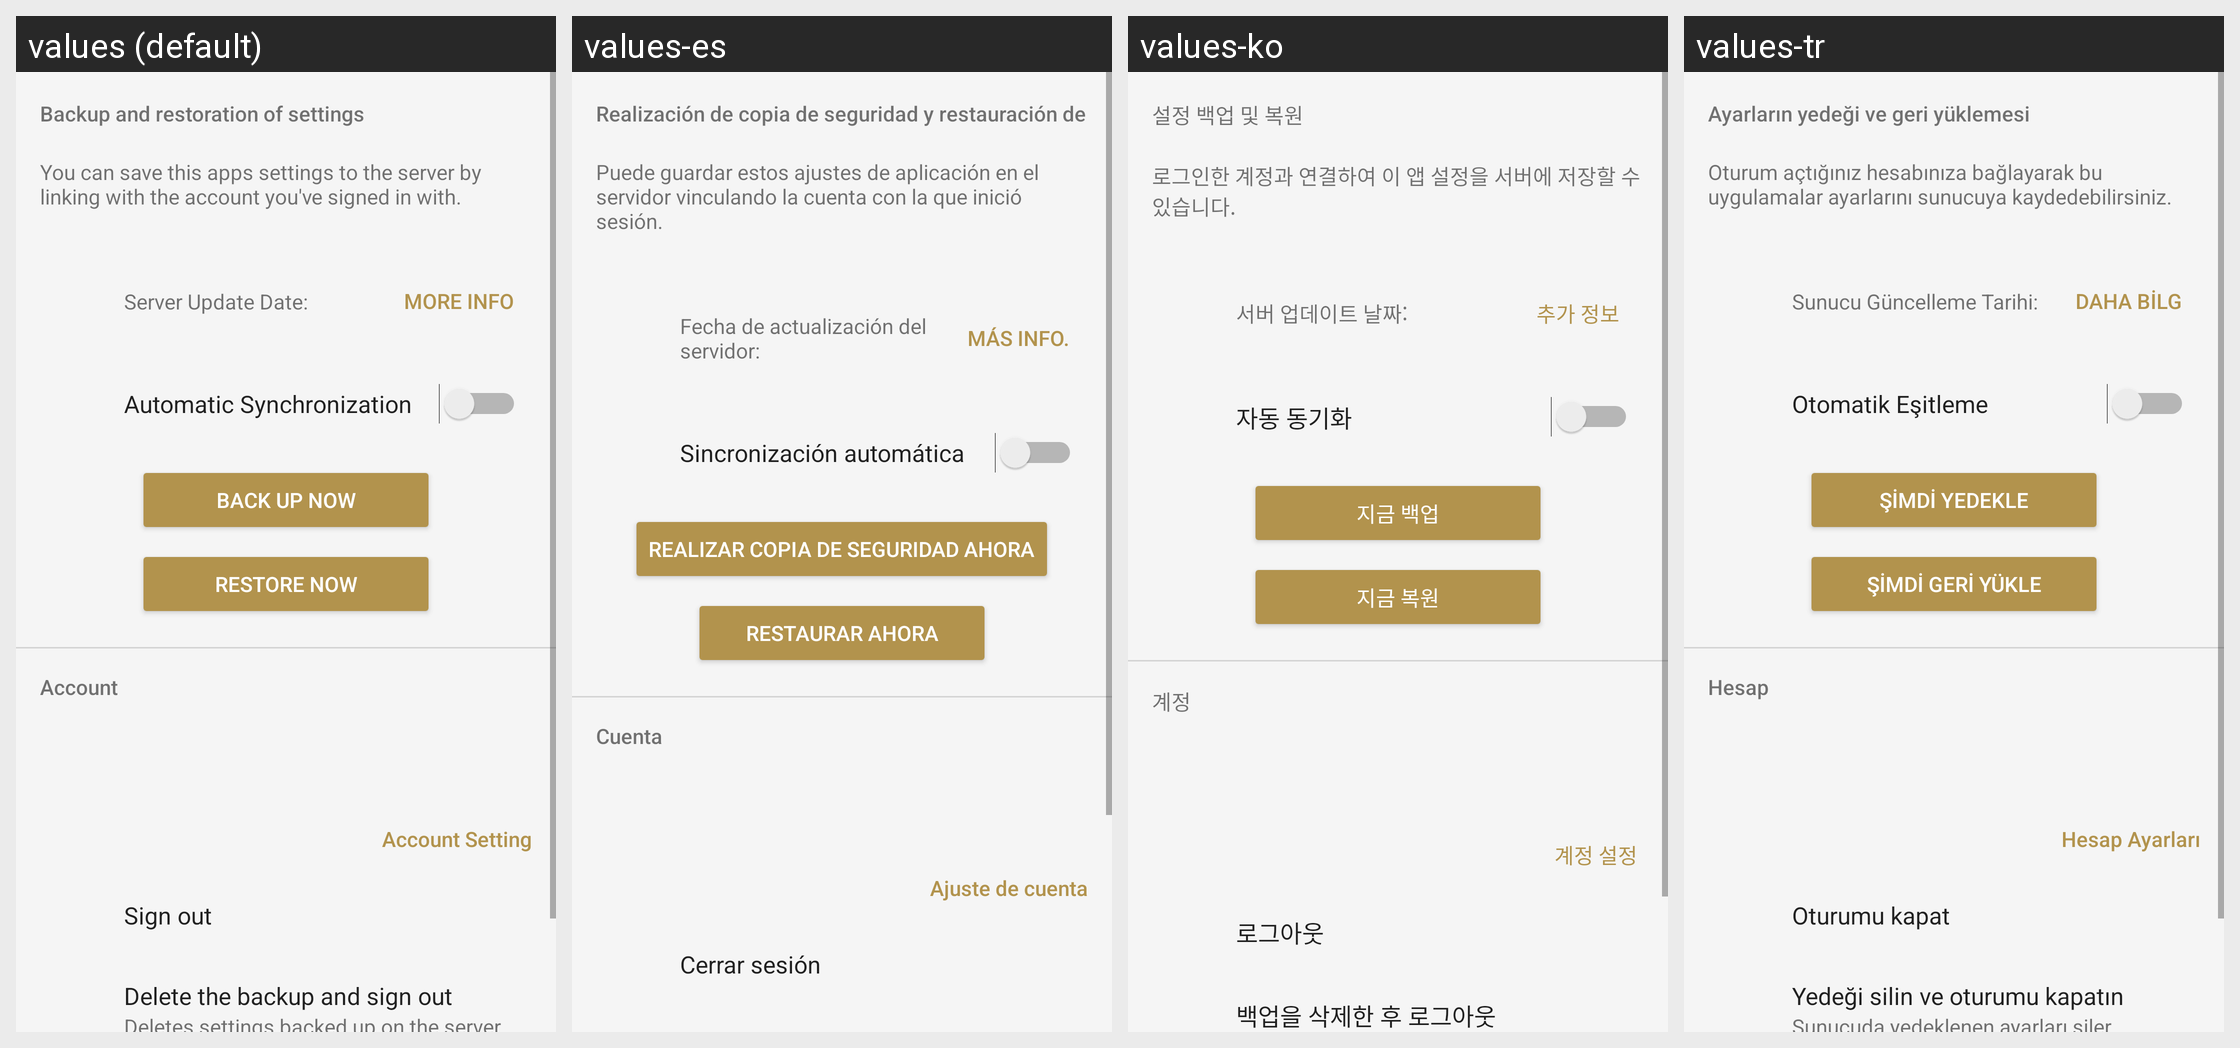

Strings drawn on this Android screen and how each of the app's shown locales translates them:
Android screen res/layout/sto_backup_restore_fragment.xml rendered under 4 locales, left to right: values (default), values-es, values-ko, values-tr. Device: Nexus 5 (rendered at 1080×1920; each locale shown at half size, 540×960, under a caption strip naming it); theme AppTheme.Light.
Other locales in the repository, not shown: values-af, values-am, values-ar, values-az, values-be, values-bg, values-bn, values-bs, values-ca, values-cs, values-da, values-de, values-el, values-en, values-en-rGB, values-en-rUS, values-en-rXC, values-es-rUS, values-et, values-eu, values-fa, values-fi, values-fr, values-fr-rCA, values-gl, values-gu, values-hi, values-hr, values-hu, values-hy, values-in, values-is, values-it, values-iw, values-ja, values-ka, values-kk, values-km, values-kn, values-ky, values-lo, values-lt, values-lv, values-mk, values-ml, values-mn, values-mr, values-ms, values-my, values-nb, values-ne, values-nl, values-pa, values-pl, values-pt, values-pt-rBR, values-pt-rPT, values-ro, values-ru, values-si, values-sk, values-sl, values-sq, values-sr, values-sv, values-sw, values-ta, values-te, values-th, values-tl, values-uk, values-ur, values-uz, values-vi, values-zh-rCN, values-zh-rHK, values-zh-rTW, values-zu.
Strings drawn on this screen, with the default value and each locale's value (text and hints the layout hard-codes, and strings that could not be matched under every locale, appear in the picture but are not listed):

SettingsTakeOver_List_Title
  values: Backup and restoration of settings
  values-es: Realización de copia de seguridad y restauración de ajustes
  values-ko: 설정 백업 및 복원
  values-tr: Ayarların yedeği ve geri yüklemesi

SettingsTakeOver_Settings_Description
  values: You can save this apps settings to the server by linking with the account you've signed in with.
  values-es: Puede guardar estos ajustes de aplicación en el servidor vinculando la cuenta con la que inició sesión.
  values-ko: 로그인한 계정과 연결하여 이 앱 설정을 서버에 저장할 수 있습니다.
  values-tr: Oturum açtığınız hesabınıza bağlayarak bu uygulamalar ayarlarını sunucuya kaydedebilirsiniz.

SettingsTakeOver_Settings_Status_DateTime_Label
  values: Server Update Date:
  values-es: Fecha de actualización del servidor:
  values-ko: 서버 업데이트 날짜:
  values-tr: Sunucu Güncelleme Tarihi:

Common_More
  values: More info
  values-es: Más info.
  values-ko: 추가 정보
  values-tr: Daha Bilg

SettingsTakeOver_Settings_Label_AutoSync
  values: Automatic Synchronization
  values-es: Sincronización automática
  values-ko: 자동 동기화
  values-tr: Otomatik Eşitleme

SettingsTakeOver_Settings_Button_Backup_Now
  values: Back up now
  values-es: Realizar copia de seguridad ahora
  values-ko: 지금 백업
  values-tr: Şimdi yedekle

SettingsTakeOver_Settings_Button_Restore_Now
  values: Restore now
  values-es: Restaurar ahora
  values-ko: 지금 복원
  values-tr: Şimdi geri yükle

SettingsTakeOver_Settings_Account_Caption
  values: Account
  values-es: Cuenta
  values-ko: 계정
  values-tr: Hesap

SettingsTakeOver_Settings_ServiceAccount
  values: Account Setting
  values-es: Ajuste de cuenta
  values-ko: 계정 설정
  values-tr: Hesap Ayarları

STRING_TEXT_SIGNOUT
  values: Sign out
  values-es: Cerrar sesión
  values-ko: 로그아웃
  values-tr: Oturumu kapat
